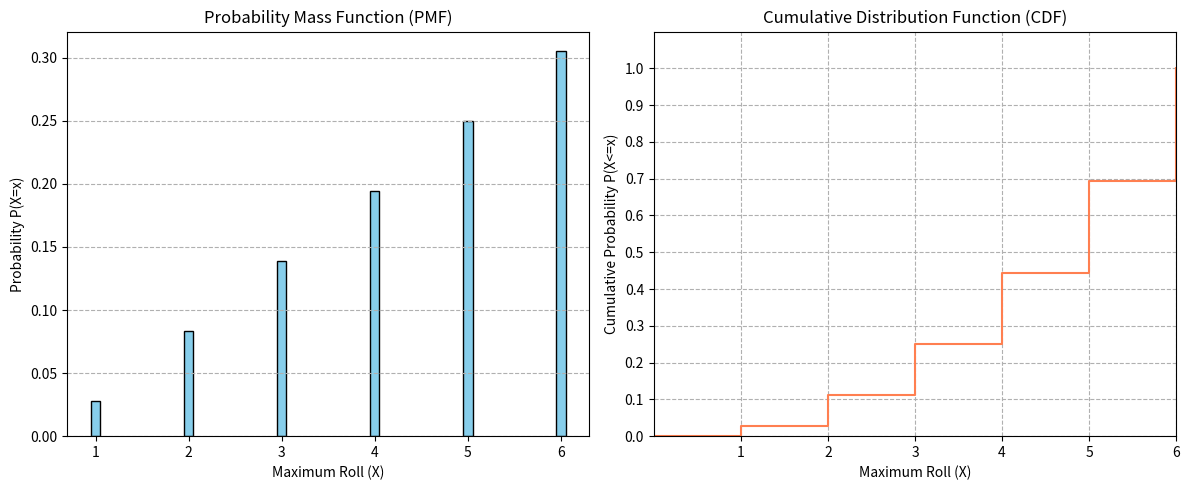

Here is the Python script that generated this plot:
import collections
import matplotlib.pyplot as plt

def get_pmf(outcomes):
  """
  Calculates the Probability Mass Function (PMF) from a list of outcomes.

  Args:
    outcomes: A list of all possible outcomes for the random variable.

  Returns:
    A dictionary representing the PMF, where keys are the outcomes 
    and values are their probabilities.
  """
  
  # --- YOUR CODE GOES HERE --- #
  #
  # TODO: Step 1: Count the occurrences of each outcome.
  # HINT: The collections.Counter class is great for this.
  counts = collections.Counter(outcomes)
  # TODO: Step 2: Calculate the total number of outcomes.
  total_outcomes = len(outcomes)
  # TODO: Step 3: Create the PMF dictionary.
  # Iterate through the counts and divide by the total number of outcomes to get the probability.
  
  # Replace this placeholder
  pmf = {}
  for item, value in counts.items():
    pmf[item] = value/total_outcomes
  
  
  return pmf
  # --- END OF YOUR CODE --- #

def get_cdf(pmf):
  """
  Calculates the Cumulative Distribution Function (CDF) from a PMF.

  Args:
    pmf: A dictionary representing the PMF.

  Returns:
    A dictionary representing the CDF.
  """
  
  # --- YOUR CODE GOES HERE --- #
  #
  # TODO: Step 1: Sort the outcomes from the PMF.
  sorted_pmf = sorted(pmf.items(), key=lambda item: item[1])
  sorted_dict = dict(sorted_pmf)
  # TODO: Step 2: Initialize a cumulative probability variable to 0.
  cdf_var = 0
  # TODO: Step 3: Iterate through the sorted outcomes, adding the probability of each outcome
  # to the cumulative probability and storing the result in a new dictionary.
  cdf = {}
  for item, value in sorted_dict.items():
    cdf_var += value
    cdf[item] = cdf_var
  
  return cdf
  # --- END OF YOUR CODE --- #

def plot_pmf_cdf(pmf, cdf):
    """Plots the PMF and CDF side-by-side."""
    fig, (ax1, ax2) = plt.subplots(1, 2, figsize=(12, 5))

    # Plot PMF
    ax1.bar(pmf.keys(), pmf.values(), width=0.1, color='skyblue', edgecolor='black')
    ax1.set_title('Probability Mass Function (PMF)')
    ax1.set_xlabel('Maximum Roll (X)')
    ax1.set_ylabel('Probability P(X=x)')
    ax1.set_xticks(list(pmf.keys()))
    ax1.grid(axis='y', linestyle='--')

    # Plot CDF
    # Create the points for the step function
    sorted_outcomes = sorted(cdf.keys())
    x_cdf = [sorted_outcomes[0] - 1] + sorted_outcomes
    y_cdf = [0] + [cdf[k] for k in sorted_outcomes]
    ax2.step(x_cdf, y_cdf, where='post', color='coral')
    ax2.set_title('Cumulative Distribution Function (CDF)')
    ax2.set_xlabel('Maximum Roll (X)')
    ax2.set_ylabel('Cumulative Probability P(X<=x)')
    ax2.set_xticks(list(pmf.keys()))
    ax2.set_yticks([i/10 for i in range(11)])
    ax2.grid(True, linestyle='--')
    ax2.set_ylim(0, 1.1)
    ax2.set_xlim(min(x_cdf), max(x_cdf))

    plt.tight_layout()
    plt.show()

# --- Main Execution ---
if __name__ == "__main__":
    # Problem: A fair die is rolled twice. Let X be the maximum of the two rolls.
    
    # 1. Generate all possible outcomes
    # The sample space is 36 pairs of rolls (1,1), (1,2), ..., (6,6)
    all_rolls = [(i, j) for i in range(1, 7) for j in range(1, 7)]
    
    # Our random variable X is the maximum of the two rolls
    X_outcomes = [max(roll) for roll in all_rolls]

    # 2. Calculate PMF and CDF
    pmf = get_pmf(X_outcomes)
    cdf = get_cdf(pmf)

    print("--- Analysis of Rolling a Die Twice (Max Value) ---")
    print(f"\nTotal number of outcomes: {len(X_outcomes)}")
    print(f"\nProbability Mass Function (PMF):")
    for val, prob in pmf.items():
        print(f"  P(X = {val}) = {prob:.4f}")

    print(f"\nCumulative Distribution Function (CDF):")
    for val, prob in cdf.items():
        print(f"  P(X <= {val}) = {prob:.4f}")

    # 3. Visualize the results
    print("\nGenerating plots...")
    plot_pmf_cdf(pmf, cdf)
